Run: headless pygame with SDL's dummy video driver; simulated clock (each Clock.tick advances the game by its frame time, no real sleeping); random seed 0; keys injected as events and as key.get_pressed() state; no mouse input.
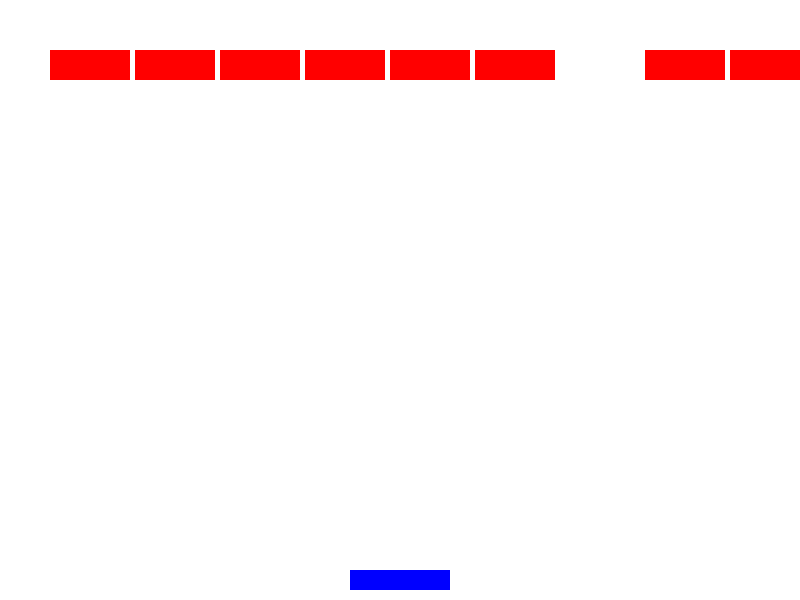
Frame 1 of 4 · flips 1–60 · no input
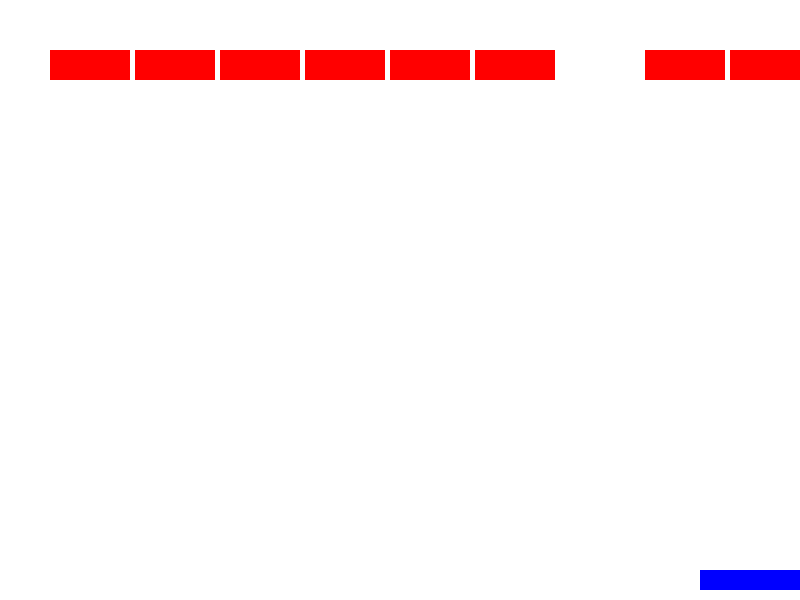
Frame 2 of 4 · flips 61–180 · tapped SPACE, RETURN · held RIGHT (→), D
Frame 3 of 4 · flips 181–300 · held DOWN (↓), S · screen unchanged from frame 2, image omitted
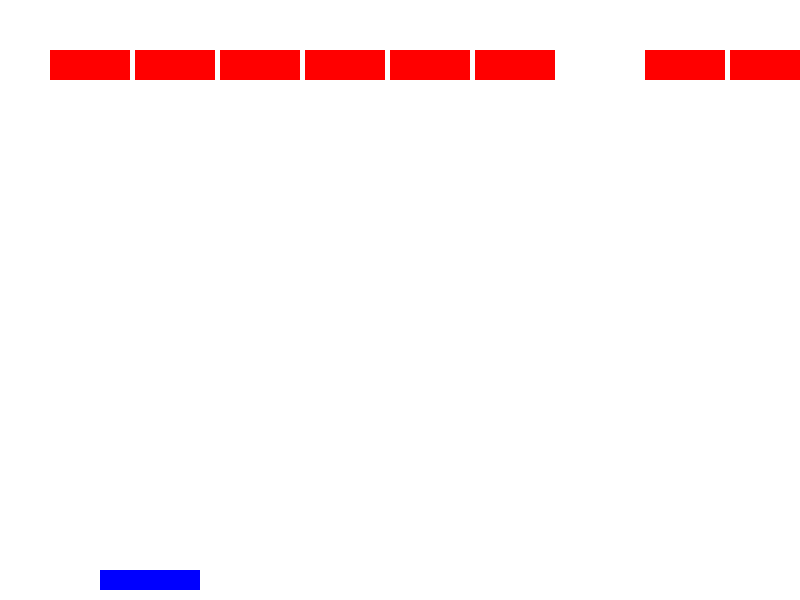
Frame 4 of 4 · flips 301–420 · held LEFT (←), A, UP (↑), W

The pygame program that drew these frames:

import pygame
import sys

# Definir colores
WHITE = (255, 255, 255)
BLUE = (0, 0, 255)
RED = (255, 0, 0)

# Dimensiones de la pantalla
SCREEN_WIDTH = 800
SCREEN_HEIGHT = 600

# Dimensiones del jugador (paleta)
PLAYER_WIDTH = 100
PLAYER_HEIGHT = 20

# Dimensiones del ladrillo
BRICK_WIDTH = 80
BRICK_HEIGHT = 30

# Dimensiones de la pelota
BALL_RADIUS = 10

# Velocidad de la pelota
BALL_SPEED = 5

# Inicializar Pygame
pygame.init()

# Configurar la pantalla
screen = pygame.display.set_mode((SCREEN_WIDTH, SCREEN_HEIGHT))
pygame.display.set_caption("Breakout")

clock = pygame.time.Clock()

class Player(pygame.sprite.Sprite):
    def __init__(self):
        super().__init__()
        self.image = pygame.Surface((PLAYER_WIDTH, PLAYER_HEIGHT))
        self.image.fill(BLUE)
        self.rect = self.image.get_rect()
        self.rect.x = (SCREEN_WIDTH - PLAYER_WIDTH) // 2
        self.rect.y = SCREEN_HEIGHT - PLAYER_HEIGHT - 10

    def update(self):
        # Mover la paleta con las teclas izquierda y derecha
        keys = pygame.key.get_pressed()
        if keys[pygame.K_LEFT]:
            self.rect.x -= 5
        if keys[pygame.K_RIGHT]:
            self.rect.x += 5
        # Limitar el movimiento de la paleta dentro de la pantalla
        self.rect.x = max(0, min(self.rect.x, SCREEN_WIDTH - PLAYER_WIDTH))

class Brick(pygame.sprite.Sprite):
    def __init__(self, x, y):
        super().__init__()
        self.image = pygame.Surface((BRICK_WIDTH, BRICK_HEIGHT))
        self.image.fill(RED)
        self.rect = self.image.get_rect()
        self.rect.x = x
        self.rect.y = y

class Ball(pygame.sprite.Sprite):
    def __init__(self):
        super().__init__()
        self.image = pygame.Surface((BALL_RADIUS * 2, BALL_RADIUS * 2), pygame.SRCALPHA)
        pygame.draw.circle(self.image, WHITE, (BALL_RADIUS, BALL_RADIUS), BALL_RADIUS)
        self.rect = self.image.get_rect()
        self.rect.center = (SCREEN_WIDTH // 2, SCREEN_HEIGHT // 2)
        self.speed_x = BALL_SPEED
        self.speed_y = -BALL_SPEED

    def update(self):
        self.rect.x += self.speed_x
        self.rect.y += self.speed_y
        # Rebotar en los bordes de la pantalla
        if self.rect.left <= 0 or self.rect.right >= SCREEN_WIDTH:
            self.speed_x = -self.speed_x
        if self.rect.top <= 0:
            self.speed_y = -self.speed_y

# Crear grupos de sprites
all_sprites = pygame.sprite.Group()
bricks = pygame.sprite.Group()

# Crear jugador
player = Player()
all_sprites.add(player)

# Crear ladrillos
for i in range(10):
    brick = Brick(i * (BRICK_WIDTH + 5) + 50, 50)
    bricks.add(brick)
    all_sprites.add(brick)

# Crear pelota
ball = Ball()
all_sprites.add(ball)

# Loop del juego
running = True
while running:
    for event in pygame.event.get():
        if event.type == pygame.QUIT:
            running = False

    # Actualizar
    all_sprites.update()

    # Colisión entre la pelota y los ladrillos
    brick_hits = pygame.sprite.spritecollide(ball, bricks, True)
    if brick_hits:
        ball.speed_y = -ball.speed_y

    # Colisión entre la pelota y el jugador
    if pygame.sprite.collide_rect(ball, player):
        ball.speed_y = -ball.speed_y

    # Dibujar
    screen.fill(WHITE)
    all_sprites.draw(screen)
    pygame.display.flip()

    clock.tick(60)

pygame.quit()
sys.exit()
